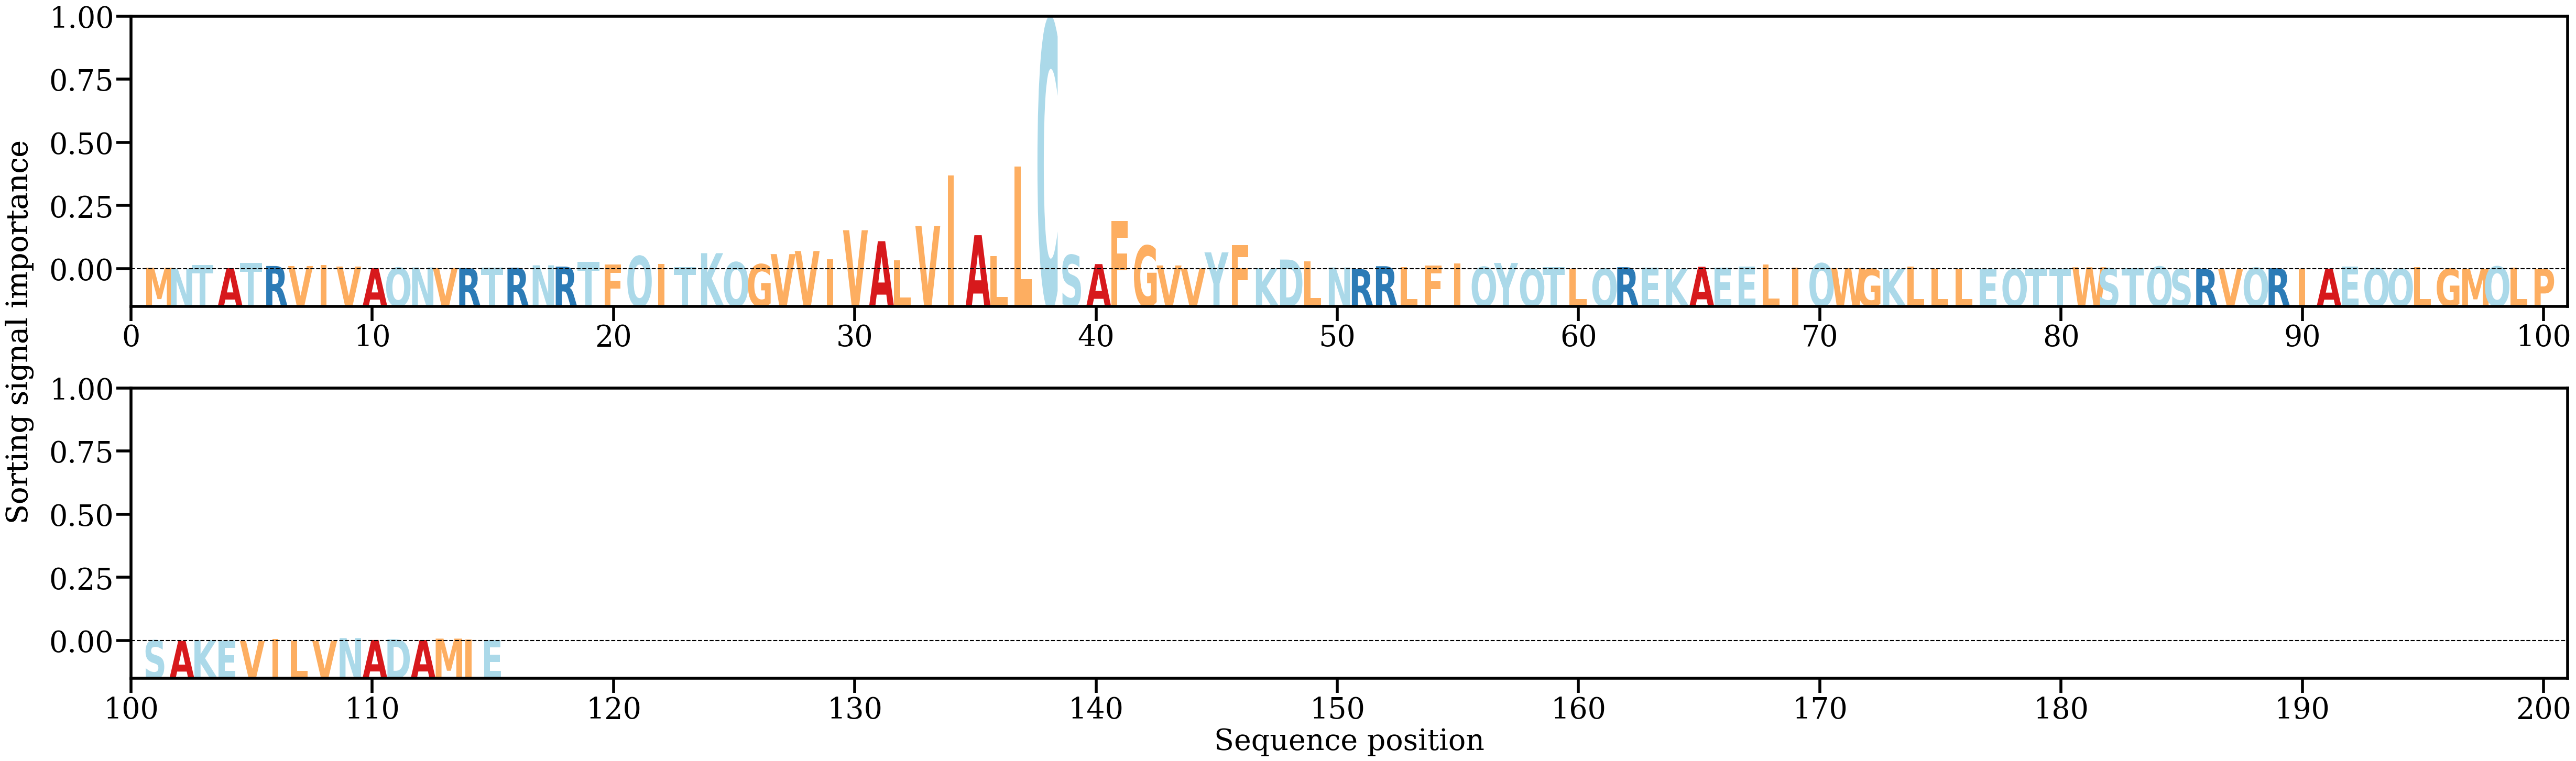

The data file committed next to this chart (first rows):
AA, Alpha
M, [0.00151985]
N, [0.00065335]
T, [0.00400478]
A, [0.00114461]
T, [0.00607649]
R, [0.00324417]
V, [0.00319972]
I, [0.00409179]
V, [0.00269825]
A, [0.00115089]
Q, [0.00155829]
N, [0.00179338]
V, [0.00124473]
R, [0.00119851]
T, [0.00173533]
R, [0.0015314]
N, [0.00389244]
R, [0.00263203]
T, [0.00704166]
F, [0.00478]
Q, [0.01296741]
I, [0.00516623]
T, [0.00211715]
K, [0.01580204]
Q, [0.00694415]
G, [0.00498603]
V, [0.01489967]
V, [0.01793454]
I, [0.0096331]
V, [0.03830614]
A, [0.02756382]
L, [0.00873367]
V, [0.04246143]
I, [0.09218571]
A, [0.03344234]
L, [0.01274834]
L, [0.10090824]
C, [0.24388471]
S, [0.01404353]
A, [0.00510933]
F, [0.0474734]
G, [0.0231973]
V, [0.00377539]
V, [0.00099503]
Y, [0.01664805]
F, [0.02394959]
K, [0.00113177]
D, [0.00955078]
L, [0.00766473]
N, [0.0017594]
R, [0.00013688]
R, [0.00302764]
L, [0.00215604]
F, [0.00358182]
I, [0.00592934]
Q, [0.00235814]
Y, [0.00619204]
Q, [0.00048427]
T, [0.00201001]
L, [0.00076917]
... 55 more rows
